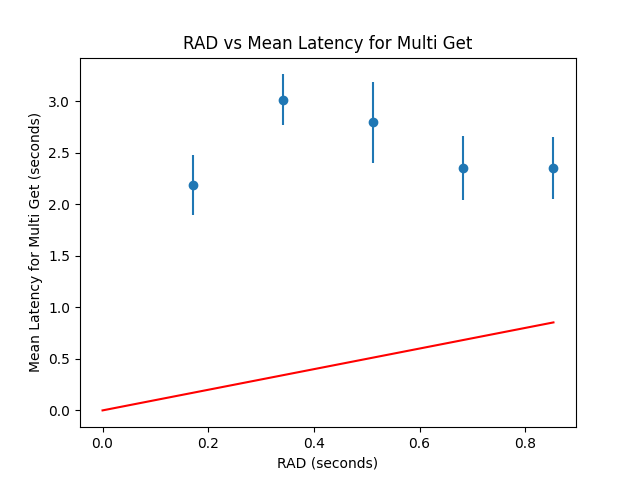

The data file committed next to this chart (first rows):
, Avg Latency, Std
0.1707, 2.186, 0.2887
0.3413, 3.012, 0.2465
0.512, 2.794, 0.3915
0.6827, 2.35, 0.3122
0.8533, 2.351, 0.3014
